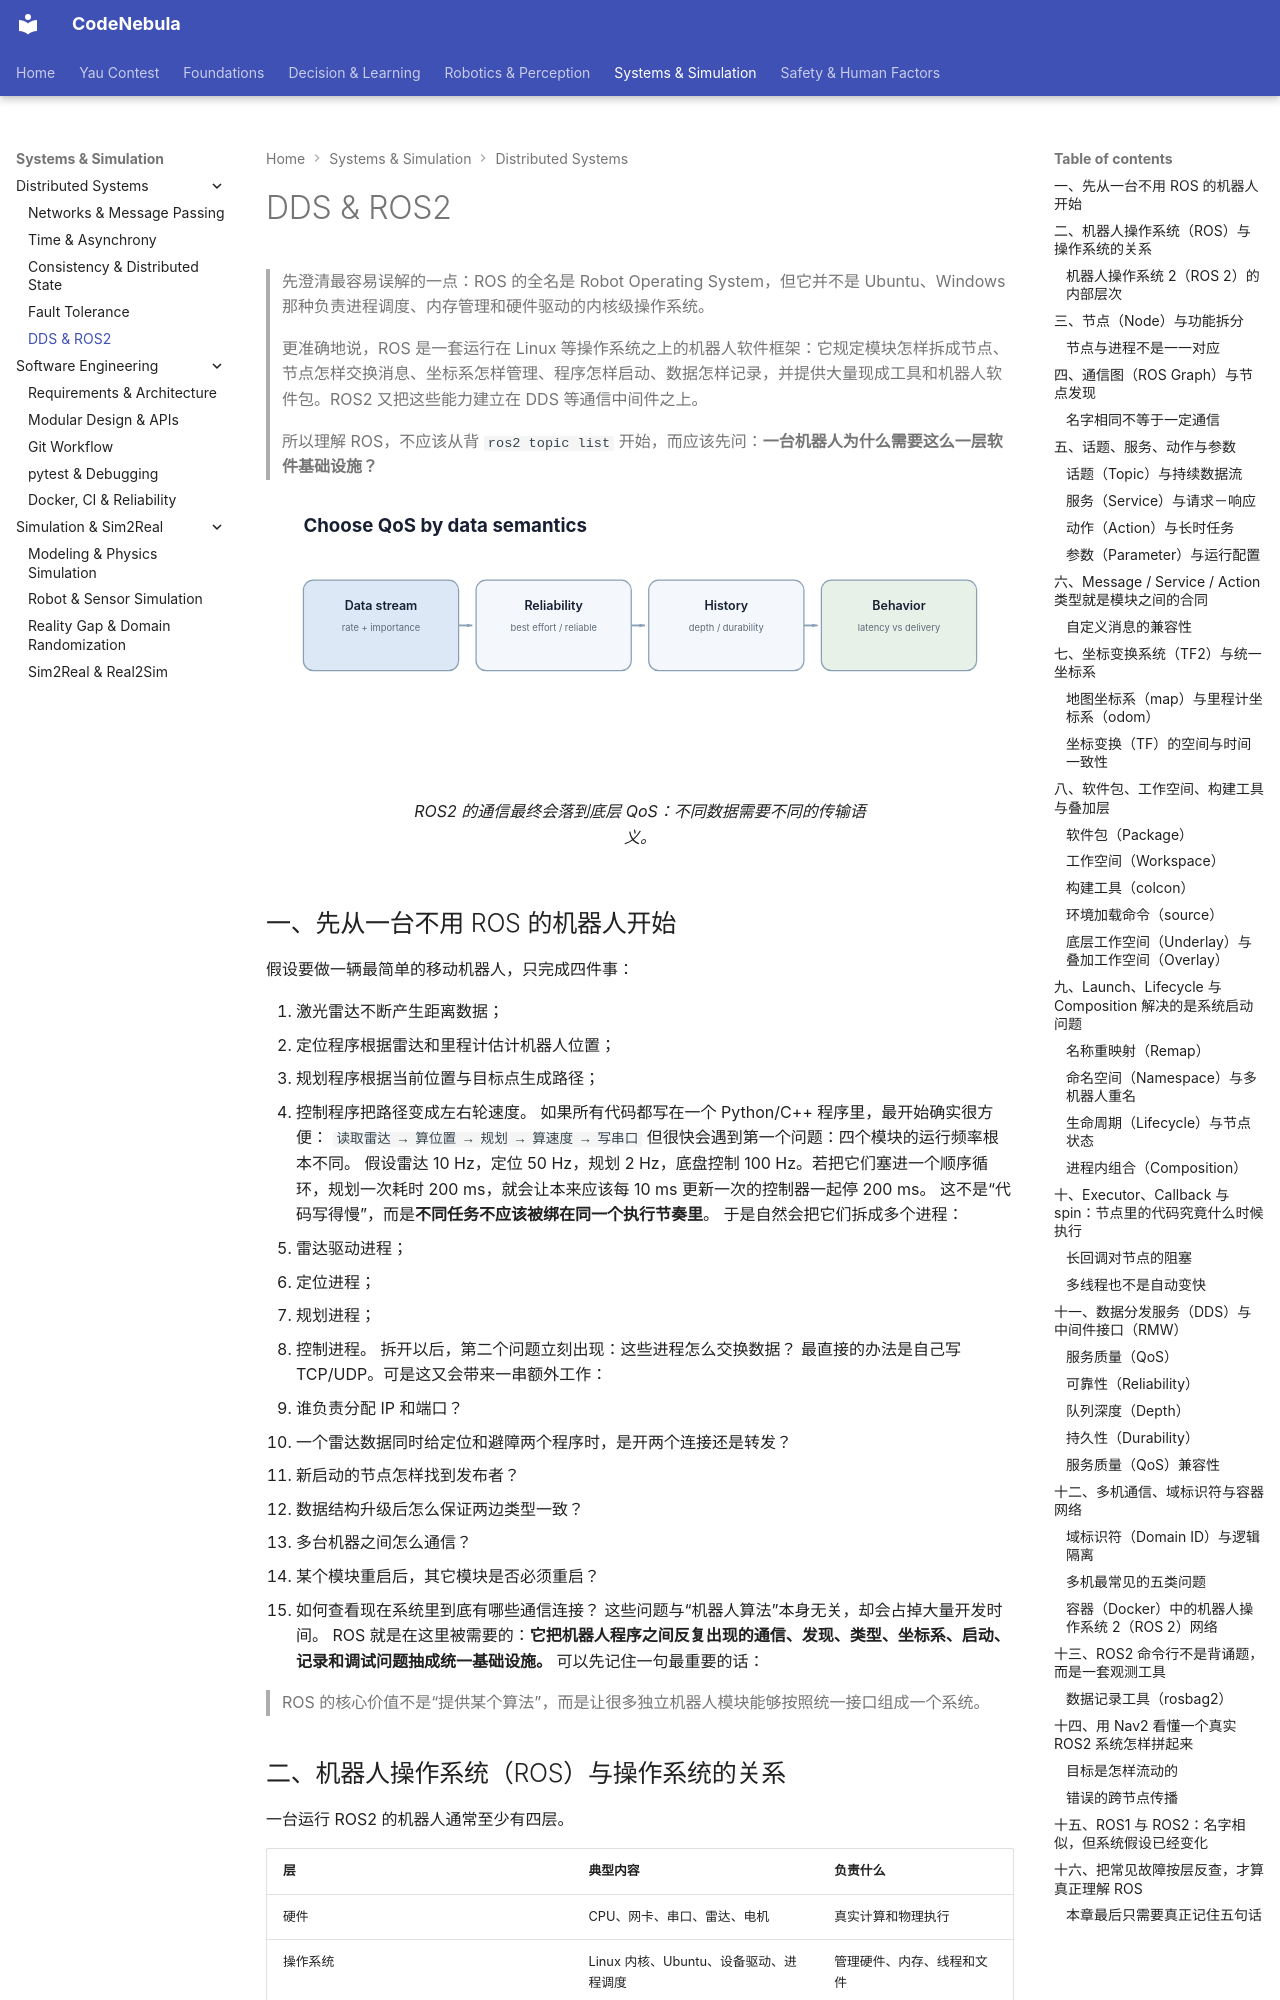

repository: Raymond-223/CodeNebula-mkdocs · page: systems-simulation/distributed-systems/05-middleware-ros2-dds/index.html · generator: mkdocs

# DDS & ROS2

> 先澄清最容易误解的一点：ROS 的全名是 Robot Operating System，但它并不是 Ubuntu、Windows 那种负责进程调度、内存管理和硬件驱动的内核级操作系统。
>
> 更准确地说，ROS 是一套运行在 Linux 等操作系统之上的机器人软件框架：它规定模块怎样拆成节点、节点怎样交换消息、坐标系怎样管理、程序怎样启动、数据怎样记录，并提供大量现成工具和机器人软件包。ROS2 又把这些能力建立在 DDS 等通信中间件之上。
>
> 所以理解 ROS，不应该从背 `ros2 topic list` 开始，而应该先问：**一台机器人为什么需要这么一层软件基础设施？**

<figure markdown="span">
  ![DDS/ROS2 的 QoS 需要根据数据语义选择。](../../assets/diagrams/qos-choice.svg)
  <figcaption markdown="span">ROS2 的通信最终会落到底层 QoS：不同数据需要不同的传输语义。</figcaption>
</figure>

## 一、先从一台不用 ROS 的机器人开始

假设要做一辆最简单的移动机器人，只完成四件事：

1. 激光雷达不断产生距离数据；
2. 定位程序根据雷达和里程计估计机器人位置；
3. 规划程序根据当前位置与目标点生成路径；
4. 控制程序把路径变成左右轮速度。
如果所有代码都写在一个 Python/C++ 程序里，最开始确实很方便：
`读取雷达 → 算位置 → 规划 → 算速度 → 写串口`
但很快会遇到第一个问题：四个模块的运行频率根本不同。
假设雷达 10 Hz，定位 50 Hz，规划 2 Hz，底盘控制 100 Hz。若把它们塞进一个顺序循环，规划一次耗时 200 ms，就会让本来应该每 10 ms 更新一次的控制器一起停 200 ms。
这不是“代码写得慢”，而是**不同任务不应该被绑在同一个执行节奏里**。
于是自然会把它们拆成多个进程：

- 雷达驱动进程；
- 定位进程；
- 规划进程；
- 控制进程。
拆开以后，第二个问题立刻出现：这些进程怎么交换数据？
最直接的办法是自己写 TCP/UDP。可是这又会带来一串额外工作：

- 谁负责分配 IP 和端口？
- 一个雷达数据同时给定位和避障两个程序时，是开两个连接还是转发？
- 新启动的节点怎样找到发布者？
- 数据结构升级后怎么保证两边类型一致？
- 多台机器之间怎么通信？
- 某个模块重启后，其它模块是否必须重启？
- 如何查看现在系统里到底有哪些通信连接？
这些问题与“机器人算法”本身无关，却会占掉大量开发时间。
ROS 就是在这里被需要的：**它把机器人程序之间反复出现的通信、发现、类型、坐标系、启动、记录和调试问题抽成统一基础设施。**
可以先记住一句最重要的话：

> ROS 的核心价值不是“提供某个算法”，而是让很多独立机器人模块能够按照统一接口组成一个系统。
